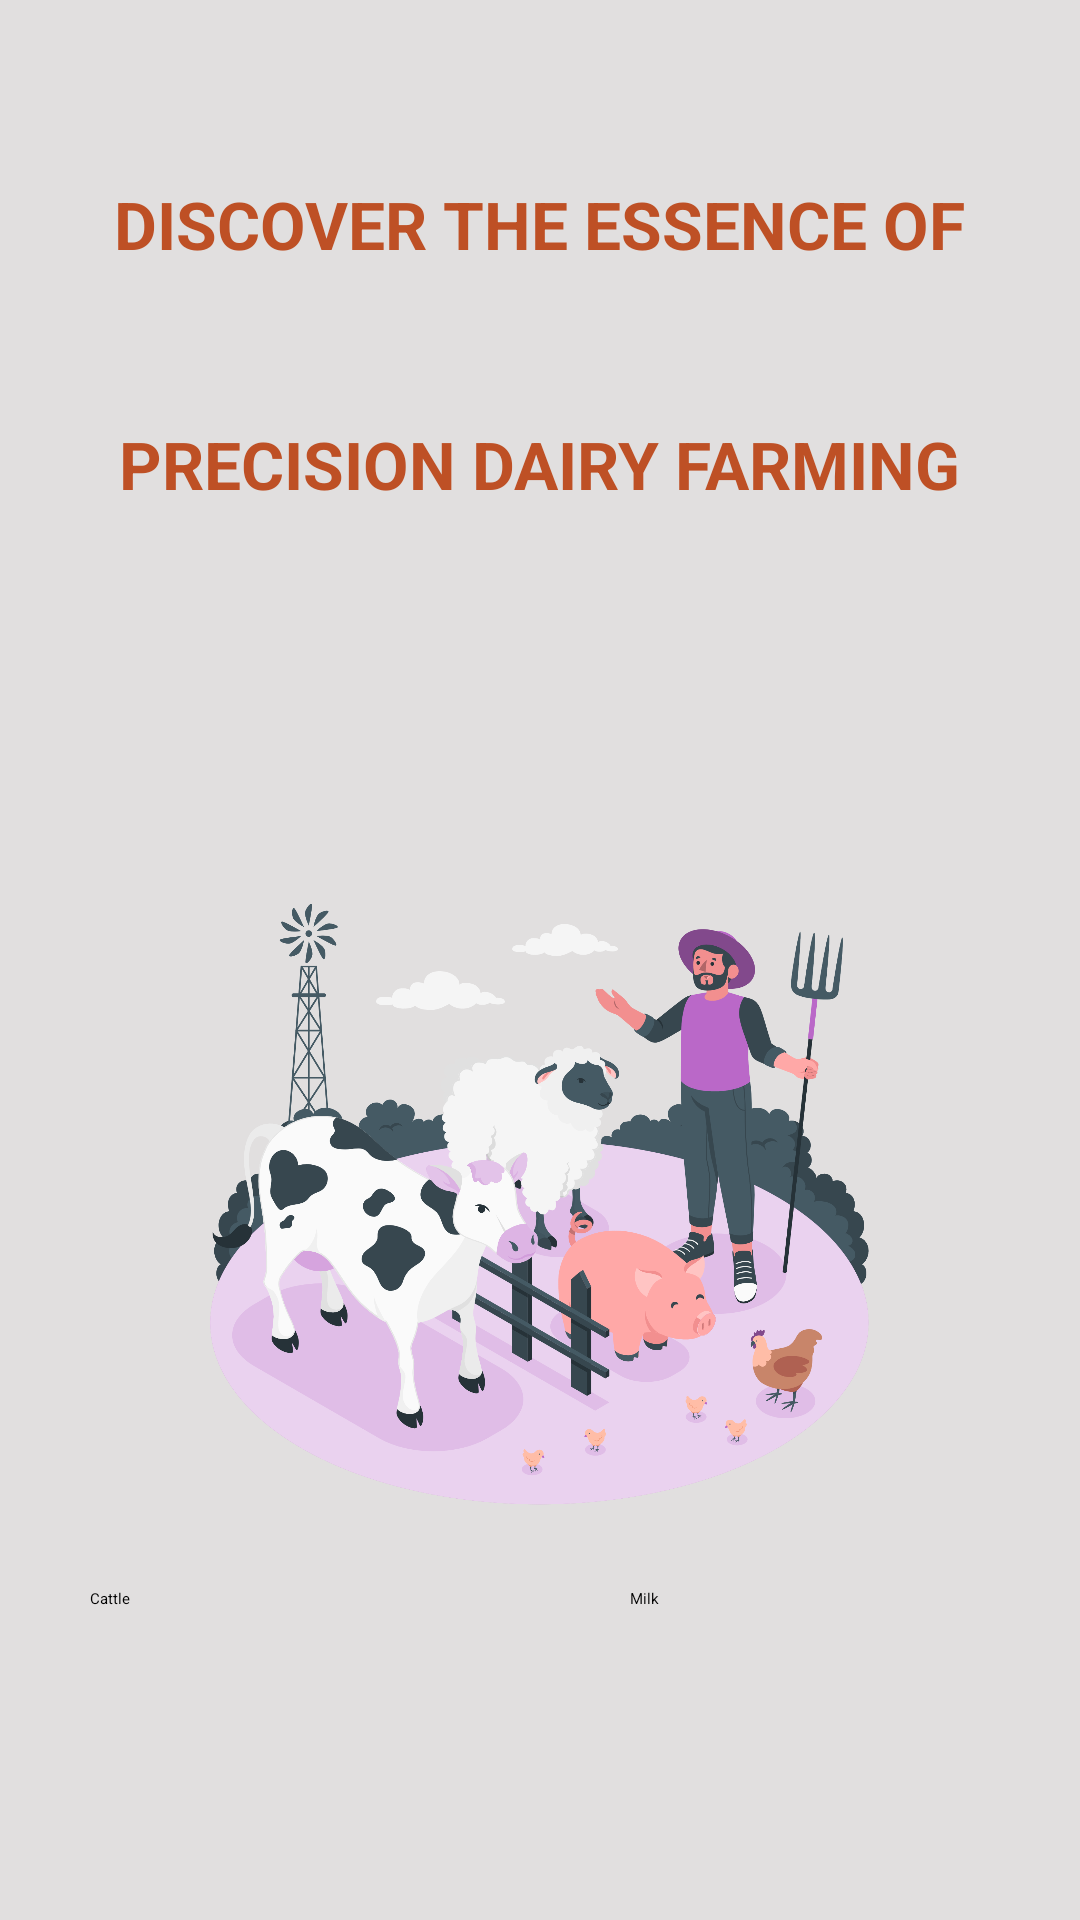

Reconstruct the res/layout file that produces this screen, plus the resources it refers to.
<!-- AndroidManifest.xml: application theme Theme.CattleManager -->
<!-- res/layout/activity_home_toc_recs.xml -->
<?xml version="1.0" encoding="utf-8"?>
<RelativeLayout xmlns:android="http://schemas.android.com/apk/res/android"
    xmlns:app="http://schemas.android.com/apk/res-auto"
    xmlns:tools="http://schemas.android.com/tools"
    android:layout_width="match_parent"
    android:layout_height="match_parent"
    tools:context=".ControlActivity"
    android:paddingTop="30dp"
    android:padding="10dp"
    android:background="@color/dwhite"
    tools:ignore="NamespaceTypo">

    <TextView
        android:id="@+id/title_view"
        android:layout_width="wrap_content"
        android:layout_height="wrap_content"
        android:layout_marginBottom="20dp"
        android:layout_centerHorizontal="true"
        android:text="precision dairy farming"
        android:textColor="@color/Dorminant_1"
        android:textAllCaps="true"
        android:textStyle="bold"
        android:layout_marginTop="130dp"
        android:textSize="22sp"
        />
    <TextView
        android:id="@+id/title_view2"
        android:layout_width="wrap_content"
        android:layout_height="wrap_content"
        android:layout_centerHorizontal="true"
        android:text="Discover the essence of"
        android:textColor="@color/Dorminant_1"
        android:textAllCaps="true"
        android:textStyle="bold"
        android:layout_marginTop="50dp"
        android:textSize="22sp"

        />

    <ImageView
        android:layout_width="match_parent"
        android:layout_height="320sp"
        android:id="@+id/welcomeCattleId"
        android:paddingTop="90dp"
        android:layout_marginBottom="0dp"
        android:layout_below="@+id/title_view"
        android:src="@drawable/navhometocrecs"
        tools:ignore="MissingConstraints"

        />

    <LinearLayout
        android:layout_width="match_parent"
        android:layout_height="wrap_content"
        android:layout_marginTop="20dp"
        android:orientation="horizontal"
        android:gravity="center_horizontal"
        android:layout_below="@+id/welcomeCattleId"

        >
    <Button
        android:layout_width="120dp"
        android:layout_height="60dp"
        android:text="Cattle"
        android:layout_gravity="center_horizontal"
        android:layout_marginEnd="30dp"
        android:id="@+id/navHomeTocRec_button"
        android:textAllCaps="false"
        android:shadowColor="@color/dblue"
        android:backgroundTint="@color/Dorminant_1"
        />

        <Button
            android:layout_width="120dp"
            android:layout_height="60dp"
            android:layout_gravity="end"
            android:layout_marginStart="30dp"
            android:text="Milk"
            android:id="@+id/navHomeToDispMilk_button"
            android:textAllCaps="false"
            android:shadowColor="@color/dblue"
            android:backgroundTint="@color/Dorminant_1"
            />

    </LinearLayout>

</RelativeLayout>
<!-- resources referenced by this layout -->
<resources>
  <color name="Dorminant_1">#BE5025</color>
  <color name="dblue">#3E64ED</color>
  <color name="dwhite">#E1DFDF</color>
  <!-- drawable navhometocrecs: png bitmap (drawable, 519485 bytes) -->
</resources>
